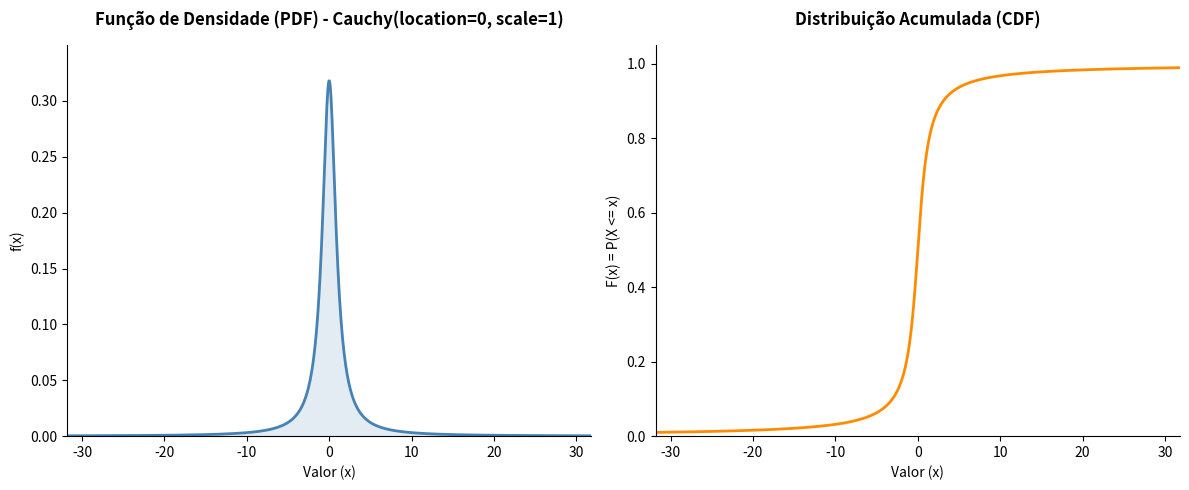

This chart was generated by the following Python code:
import numpy as np
import matplotlib.pyplot as plt
from scipy.stats import cauchy

# A distribuição de Cauchy é conhecida por suas caudas extremamente pesadas 
# (o que faz com que ela não possua média ou variância definidas). 
# Seus parâmetros são a localização (location, que dita o centro e o 
# pico da distribuição) e a escala (scale, que dita a dispersão). 
# Devido às caudas longas, o código usa os quantis de 1% e 99% para 
# cortar o eixo X de forma simétrica e focar no pico da curva.

# Versão Distribuição de Cauchy

# 1. Definição dos parâmetros da Distribuição de Cauchy
location = 0  # Parâmetro de localização (mediana/pico central)
scale = 1     # Parâmetro de escala (grau de dispersão) - Deve ser maior que 0

# Determinar limites adequados para focar no pico da distribuição
# Nota: Usamos 1% e 99% porque as caudas da Cauchy são infinitamente longas
# cauchy.ppf equivale à função qcauchy do R (Percent Point Function / Quantil)
x_min = cauchy.ppf(0.01, loc=location, scale=scale)
x_max = cauchy.ppf(0.99, loc=location, scale=scale)

# 2. Suporte: Valores contínuos de x_min até x_max
x = np.linspace(x_min, x_max, 1000)

# 3. Cálculo das funções exatas
# cauchy.pdf equivale a dcauchy (Densidade)
# cauchy.cdf equivale a pcauchy (Acumulada)
fx = cauchy.pdf(x, loc=location, scale=scale)
Fx = cauchy.cdf(x, loc=location, scale=scale)

# ==============================================================================
# Configuração da figura para os gráficos lado a lado (equivalente ao patchwork)
# ==============================================================================
fig, (ax1, ax2) = plt.subplots(1, 2, figsize=(12, 5))

# Estilo visual limpo (equivalente ao theme_classic)
for ax in [ax1, ax2]:
    ax.spines['top'].set_visible(False)
    ax.spines['right'].set_visible(False)
    ax.tick_params(top=False, right=False)

# ------------------------------------------------------------------------------
# Gráfico 1: PDF (Função de Densidade de Probabilidade)
# ------------------------------------------------------------------------------
# Desenha a curva contínua da densidade (Formato de sino com caudas pesadas)
ax1.plot(x, fx, color="steelblue", linewidth=2)
# Preenche a área sob a curva para melhor visualização (alpha controla a transparência)
ax1.fill_between(x, fx, color="steelblue", alpha=0.15)

# Configurações de eixos e títulos dinâmicos
ax1.set_xlim(x_min, x_max)
ax1.set_ylim(0, max(fx) * 1.1)
ax1.set_title(f"Função de Densidade (PDF) - Cauchy(location={location}, scale={scale})", weight='bold', pad=15)
ax1.set_xlabel("Valor (x)")
ax1.set_ylabel("f(x)")

# ------------------------------------------------------------------------------
# Gráfico 2: CDF (Função de Distribuição Acumulada Contínua)
# ------------------------------------------------------------------------------
# Desenha a curva contínua acumulada (Formato em S suave)
ax2.plot(x, Fx, color="darkorange", linewidth=2)

# Configurações de eixos e títulos
ax2.set_xlim(x_min, x_max)
ax2.set_ylim(0, 1.05)
ax2.set_yticks(np.arange(0, 1.1, 0.2))  # Quebras de 0 até 1 de 0.2 em 0.2
ax2.set_title("Distribuição Acumulada (CDF)", weight='bold', pad=15)
ax2.set_xlabel("Valor (x)")
ax2.set_ylabel("F(x) = P(X <= x)")

# Ajusta o espaçamento para não cortar os textos
plt.tight_layout()

# Salvar como JPEG (Equivalente ao ggsave)
# plt.savefig("figCauchy.jpeg", dpi=300, format="jpeg")

# Exibir os gráficos na tela (Equivalente ao x11() + plot)
plt.show()
